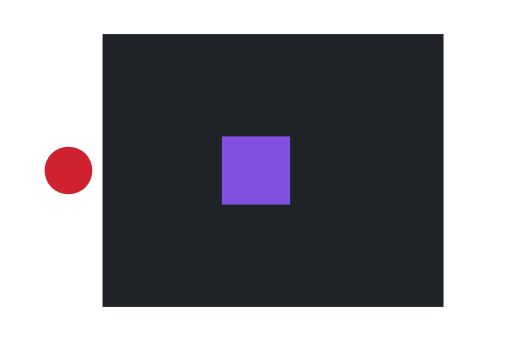
t = 0.00 s
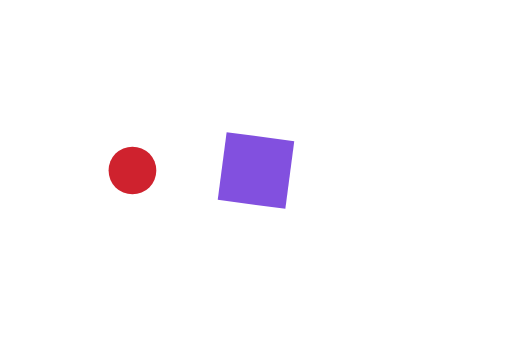
t = 0.33 s
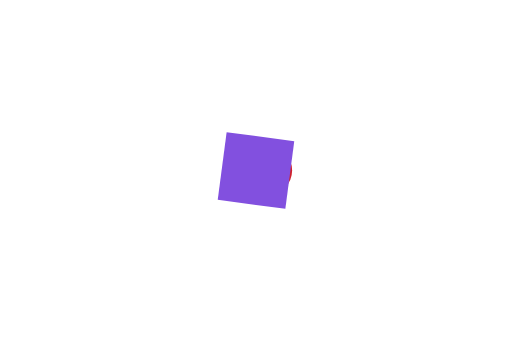
t = 0.63 s
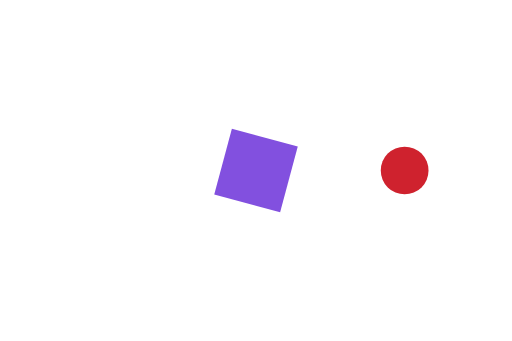
t = 0.95 s
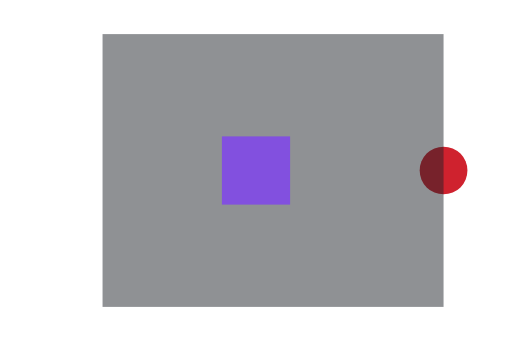
t = 1.25 s
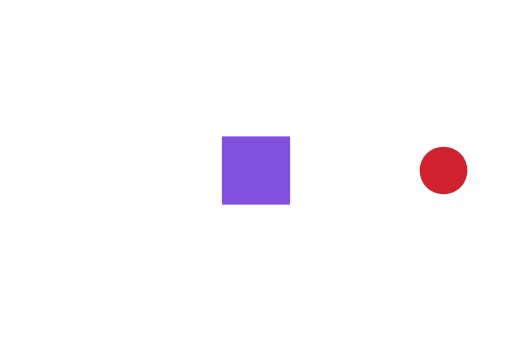
t = 1.40 s

The animated SVG that drew these frames (rendered in a browser with its animation timeline set to each time). Animation: 3 SMIL elements (animate=1,animateTransform=2); one cycle of 1.90 s, repeats indefinitely.

<svg xmlns="http://www.w3.org/2000/svg" viewBox="0 0 300 200" width="300" height="200" role="img" aria-label="An animation with one of each problem the checker reports"><title>An animation with one of each problem the checker reports</title><rect width="300" height="200" fill="#ffffff"/><g transform="translate(620 60)"><rect x="-20" y="-20" width="40" height="40" fill="#0969da"/></g><g transform="translate(40 100)"><animateTransform attributeName="transform" type="translate" values="40 100;40.42 100;41.67 100;43.75 100;46.63 100;50.31 100;54.74 100;59.89 100;65.74 100;72.22 100;79.29 100;86.91 100;103.51 100;121.53 100;169.1 100;187.62 100;205 100;213.09 100;220.71 100;227.78 100;234.26 100;240.11 100;245.26 100;249.69 100;253.37 100;256.25 100;258.33 100;259.58 100;260 100;260 100" keyTimes="0;0.0175;0.0351;0.0526;0.0702;0.0877;0.1053;0.1228;0.1404;0.1579;0.1754;0.193;0.2281;0.2632;0.3509;0.386;0.4211;0.4386;0.4561;0.4737;0.4912;0.5088;0.5263;0.5439;0.5614;0.5789;0.5965;0.614;0.6316;1" dur="1.9s" repeatCount="indefinite"/><circle r="14" fill="#cf222e"/></g><g transform="translate(160 100)" opacity="1"><animate attributeName="opacity" values="1;0;0;1;0;1;0;1;0;1" keyTimes="0;0.0526;0.6316;0.6842;0.7368;0.7895;0.8421;0.8947;0.9474;1" dur="1.9s" repeatCount="indefinite"/><rect x="-100" y="-80" width="200" height="160" fill="#1f2328"/></g><g transform="translate(150 100)"><g transform="rotate(0)"><animateTransform attributeName="transform" type="rotate" values="0;360;360" keyTimes="0;0.6316;1" dur="1.9s" repeatCount="indefinite"/><rect x="-20" y="-20" width="40" height="40" fill="#8250df"/></g></g></svg>
